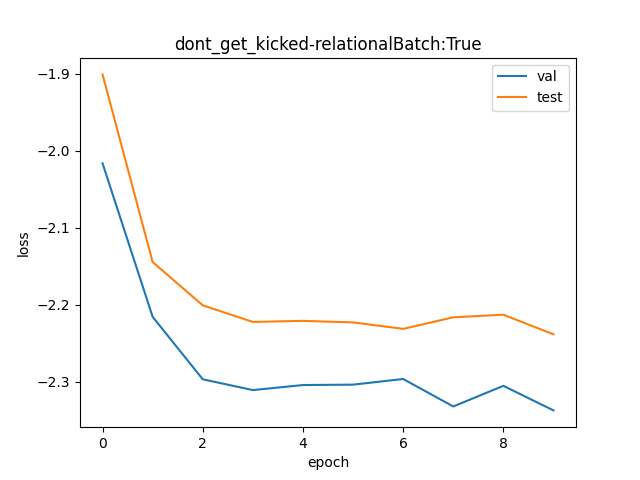

The table this chart was drawn from, first rows:
val, test
0.1332, 0.1495
0.1091, 0.1171
0.1006, 0.1107
0.0992, 0.1084
0.09985, 0.1085
0.09991, 0.1083
0.1006, 0.1074
0.09711, 0.109
0.09975, 0.1094
0.09662, 0.1067
